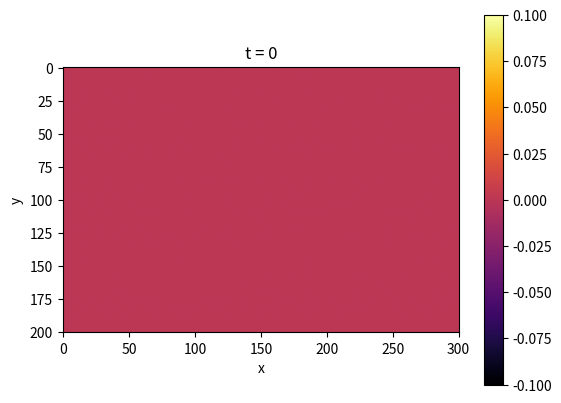

This chart was generated by the following Python code: (Note: this script raises an exception after producing the figure.)
"""
This program calculates the solution to the two-dimensional diffusion-advection equation

                             2
 d                          d                        d
 -- (u(x, y, t)) = D(x, y) (--- (u(x, y, t))) - v_y (-- (u(x, y, t)))
 dt                           2                      dy
                            dy

                             2
                            d                        d
                 + D(x, y) (--- (u(x, y, t))) - v_x (-- (u(x, y, t))) + q(x, y, t)
                              2                      dx
                            dx

where v = v_x*î + v_y*ĵ describes the direction of advection, D(x,y) describes the
diffusivity at (x,y) and q(x,y,t) is a source term. Code assumes Robin boundary 
conditions

							          du
							  a u + b -- = g(x,y)
							          dn

where a and b are real constants and g(x,y) is an arbitary function on the boundary. 
Solution is calculated for an arbitrary initial condition u_0(x,y) = u(x,y,0). The 
function u(x,y,t) is bounded by the domain 0 <= x <= L_x and 0 <= y <= L_y with t >= 0.

The equation is discretised using an implicit finite difference scheme on a uniform 
mesh. The program outputs images of the solution at regular time intervals. 

Requires numpy, scipy and matplotlib

"""

__version__ = '0.1'

import numpy as np
import scipy.sparse
import scipy.sparse.linalg
import matplotlib.pyplot as plt
import math

VERBOSE=True

# Parameters used by the discretisation scheme
L_x=150
L_y=100
endTime=10000
deltaT=0.5
deltaX=0.50
deltaY=0.50

# x and y components of the advection vector v = v_x * î + v_y * ĵ
v_x=10.0
v_y=10.0

# save an image whenever t = [an integer multiple of this number]
save_interval=0.5

# Robin parameters for each boundary
#
#          du
#  a u + b -- = g(x,y)
#          dn
#
# WARNING: Code does not test for unreasonable values.
#
# Format is: boundary_locat = (a,b)
b_x_0 =(1,0)
b_x_Lx=(1,0)
b_y_0 =(1,0)
b_y_Ly=(0,1)

# g(x,y) on each boundary
def g_x_0(x,y):
	return 0.0

def g_x_Lx(x,y):
	return 0.0

def g_y_0(x,y):
	return 0.0

def g_y_Ly(x,y):
	return 0.0

# The diffusivity / thermal conductivity function D(x,y)
def D(x,y):
	return 100.0

# The source function
def q(x,y,t):
	if x > 50 and x < 75 and y > 50 and y < 75:
		return 1000.0
	else:
		return 0.0

# The function u(x,y,0)
def U_0(x,y):
	return 0.0

########################################################################################

# Returns an array with the initial condition
def get_u0():
	u0=np.zeros(numNodes, dtype=float)
	for i in range(0,numNodes):
		(x,y)=getXY(i)
		u0[i]=U_0(x,y)
	return u0

# returns true if the boundary condition is Dirichlet
def isDirichlet(boundary_tuple):
	tol=1e-8
	b=boundary_tuple[1]
	if abs(b) < tol:
		return True
	else:
		return False

# Calculate these values just once
PI=3.1415926535
N = int(1 + L_x / (deltaX))
M = int(1 + L_y / (deltaY))
numNodes=int(N*M)
W_dirichlet=isDirichlet(b_x_0)
E_dirichlet=isDirichlet(b_x_Lx)
S_dirichlet=isDirichlet(b_y_0)
N_dirichlet=isDirichlet(b_y_Ly)

# Returns boundary information for node n
def getBoundaryType(n):
	west=n % N == 0
	east=n % N == (N - 1)
	south=n < N
	north=n >= N*(M-1)
	if south and west:
		return "x_0_y_0"
	elif south and east:
		return "x_Lx_y_0"
	elif north and west:
		return "x_0_y_Ly"
	elif north and east:
		return "x_Lx_y_Ly"
	elif south:
		return "y_0"
	elif north:
		return "y_Ly"
	elif east:
		return "x_Lx"
	elif west:
		return "x_0"
	else:
		return "false"

# returns the x and y coordinates of node n
def getXY(n):
	x=(n % N) * deltaX
	y=int(n / M) * deltaY
	return (x,y)

# returns the coefficient matrix, A
def getA():
	A=scipy.sparse.lil_matrix((numNodes,numNodes), dtype=float)
	for i in range(0,numNodes):
		boundaryType=getBoundaryType(i)
		(x,y)=getXY(i)
		Dxy=D(x,y)
		main_coeff=(1/deltaT)+2.0*Dxy/(deltaX*deltaX)+2.0*Dxy/(deltaY*deltaY)
		xp1= -Dxy/(deltaX*deltaX)+v_x/(2*deltaX)
		xm1= -Dxy/(deltaX*deltaX)-v_x/(2*deltaX)
		yp1= -Dxy/(deltaY*deltaY)+v_y/(2*deltaY)
		ym1= -Dxy/(deltaY*deltaY)-v_y/(2*deltaY)
		if boundaryType == "false":
			A[i,i]=main_coeff
			A[i,i-1]=xm1
			A[i,i+1]=xp1
			A[i,i-N]=ym1
			A[i,i+N]=yp1
		elif boundaryType == "x_0":
			if W_dirichlet is True:
				A[i,i]=b_x_0[0]
			else:
				robin_x_0=(b_x_0[0]*deltaX+b_x_0[1])/(b_x_0[1])
				A[i,i]=main_coeff+xm1*robin_x_0
				A[i,i+1]=xp1
				A[i,i-N]=ym1
				A[i,i+N]=yp1
		elif boundaryType == "x_Lx":
			if E_dirichlet is True:
				A[i,i]=b_x_Lx[0]
			else:
				robin_x_Lx=(b_x_Lx[1]-b_x_Lx[0]*deltaX)/(b_x_Lx[1])
				A[i,i]=main_coeff+xp1*robin_x_Lx
				A[i,i-1]=xm1
				A[i,i-N]=ym1
				A[i,i+N]=yp1
		elif boundaryType == "y_0":
			if S_dirichlet is True:
				A[i,i]=b_y_0[0]
			else:
				robin_y_0=(b_y_0[0]*deltaY+b_y_0[1])/(b_y_0[1])
				A[i,i]=main_coeff+ym1*robin_y_0
				A[i,i-1]=xm1
				A[i,i+1]=xp1
				A[i,i+N]=yp1
		elif boundaryType == "y_Ly":
			if N_dirichlet is True:
				A[i,i]=b_y_Ly[0]
			else:
				robin_y_Ly=(b_y_Ly[1]-b_y_Ly[0]*deltaY)/(b_y_Ly[1])
				A[i,i]=main_coeff+yp1*robin_y_Ly
				A[i,i-1]=xm1
				A[i,i+1]=xp1
				A[i,i-N]=ym1	
		elif boundaryType == "x_0_y_0":
			if S_dirichlet is True:
				A[i,i]=b_y_0[0]
			elif W_dirichlet is True:
				A[i,i]=b_x_0[0]
			else:
				robin_y_0=(b_y_0[0]*deltaY+b_y_0[1])/(b_y_0[1])
				robin_x_0=(b_x_0[0]*deltaX+b_x_0[1])/(b_x_0[1])
				A[i,i]=main_coeff+ym1*robin_y_0+xm1*robin_x_0
				A[i,i+1]=xp1
				A[i,i+N]=yp1
		elif boundaryType == "x_Lx_y_0":
			if S_dirichlet is True:
				A[i,i]=b_y_0[0]
			elif E_dirichlet is True:
				A[i,i]=b_x_Lx[0]
			else:
				robin_y_0=(b_y_0[0]*deltaY+b_y_0[1])/(b_y_0[1])
				robin_x_Lx=(b_x_Lx[1]-b_x_Lx[0]*deltaX)/(b_x_Lx[1])
				A[i,i]=main_coeff+ym1*robin_y_0+xp1*robin_x_Lx
				A[i,i-1]=xm1
				A[i,i+N]=yp1
		elif boundaryType == "x_0_y_Ly":
			if N_dirichlet is True:
				A[i,i]=b_y_Ly[0]
			elif W_dirichlet is True:
				A[i,i]=b_x_0[0]
			else:
				robin_x_0=(b_x_0[0]*deltaX+b_x_0[1])/(b_x_0[1])
				robin_y_Ly=(b_y_Ly[1]-b_y_Ly[0]*deltaY)/(b_y_Ly[1])
				A[i,i]=main_coeff+yp1*robin_y_Ly+xm1*robin_x_0
				A[i,i+1]=xp1
				A[i,i-N]=ym1	
		elif boundaryType == "x_Lx_y_Ly":
			if N_dirichlet is True:
				A[i,i]=b_y_Ly[0]
			elif E_dirichlet is True:
				A[i,i]=b_x_Lx[0]
			else:
				robin_x_Lx=(b_x_Lx[1]-b_x_Lx[0]*deltaX)/(b_x_Lx[1])
				robin_y_Ly=(b_y_Ly[1]-b_y_Ly[0]*deltaY)/(b_y_Ly[1])
				A[i,i]=main_coeff+yp1*robin_y_Ly+xp1*robin_x_Lx
				A[i,i-1]=xm1
				A[i,i-N]=ym1	
	A=scipy.sparse.csr_matrix(A)
	return A

# Returns the rhs vector, b
def getB(ui,t):
	b=(1/deltaT)*ui	
	for i in range(0,numNodes):
		boundaryType=getBoundaryType(i)
		(x,y)=getXY(i)
		Dxy=D(x,y)
		xp1= -Dxy/(deltaX*deltaX)+v_x/(2*deltaX)
		xm1= -Dxy/(deltaX*deltaX)-v_x/(2*deltaX)
		yp1= -Dxy/(deltaY*deltaY)+v_y/(2*deltaY)
		ym1= -Dxy/(deltaY*deltaY)-v_y/(2*deltaY)
		b[i]+=q(x,y,t)		
		if boundaryType == "false":
			continue
		elif boundaryType == "x_0":
			if W_dirichlet is True:
				b[i]=g_x_0(x,y)
			else:
				b[i]+=xm1*((g_x_0(x,y)*deltaX)/(b_x_0[1]))
		elif boundaryType == "x_Lx":
			if E_dirichlet is True:
				b[i]=g_x_Lx(x,y)
			else:
				b[i]+=-xp1*((g_x_Lx(x,y)*deltaX)/(b_x_Lx[1]))
		elif boundaryType == "y_Ly":
			if N_dirichlet is True:
				b[i]=g_y_Ly(x,y)
			else:
				b[i]+=-yp1*((g_y_Ly(x,y)*deltaY)/(b_y_Ly[1]))
		elif boundaryType == "y_0":
			if S_dirichlet is True:
				b[i]=g_y_0(x,y)
			else:
				b[i]+=ym1*((g_y_0(x,y)*deltaY)/(b_y_0[1]))
		elif boundaryType == "x_0_y_0":
			if S_dirichlet is True:
				b[i]=g_y_0(x,y)
			elif W_dirichlet is True:
				b[i]=g_x_0(x,y)
			else:
				b[i]+=xm1*((g_x_0(x,y)*deltaX)/(b_x_0[1]))+ym1*((g_y_0(x,y)*deltaY)/(b_y_0[1]))
		elif boundaryType == "x_Lx_y_0":
			if E_dirichlet is True:
				b[i]=g_x_Lx(x,y)
			elif S_dirichlet is True:
				b[i]=g_y_0(x,y)
			else:
				b[i]+=ym1*((g_y_0(x,y)*deltaY)/(b_y_0[1]))-xp1*((g_x_Lx(x,y)*deltaX)/(b_x_Lx[1]))
		elif boundaryType == "x_0_y_Ly":
			if N_dirichlet is True:
				b[i]=g_y_Ly(x,y)
			elif W_dirichlet is True:
				b[i]=g_x_0(x,y)
			else:
				b[i]+=-yp1*((g_y_Ly(x,y)*deltaY)/(b_y_Ly[1]))+xm1*((g_x_0(x,y)*deltaX)/(b_x_0[1]))
		elif boundaryType == "x_Lx_y_Ly":
			if N_dirichlet is True:
				b[i]=g_y_Ly(x,y)
			elif E_dirichlet is True:
				b[i]=g_x_Lx(x,y)
			else:
				b[i]+=-yp1*((g_y_Ly(x,y)*deltaY)/(b_y_Ly[1]))-xp1*((g_x_Lx(x,y)*deltaX)/(b_x_Lx[1]))
	return b

# Returns the value of u(x,y,t) at the next time step
def getU(ui,t,A):
	b=getB(ui,t)
	u=scipy.sparse.linalg.spsolve(A,b)
	return u

# Saves an image
def saveImage(u,t):
	data=np.reshape(u,[M,N])
	if t == 0:
		filename="images/diffadv.0.0.png"
	else:
		filename="images/diffadv."+str(round(t,2))+".png"
	title_text="t = " + str(t)
	plt.imshow(data)
	plt.title(title_text)
	plt.inferno()
	plt.colorbar()
	plt.xlabel("x")
	plt.ylabel("y")
	plt.savefig(filename)
	plt.close()

# temporal loop
def temporalLoop():
	u0=get_u0()
	A=getA()
	t=0

	saveImage(u0,0)

	next_image=save_interval
	while t < endTime:
		# find the next solution
		t+=deltaX
		u1=getU(u0,t,A)

		# save a picture
		if t >= next_image:
			saveImage(u1,t)
			next_image+=save_interval

		# prepare for next iteration
		u0=u1

def main():
	temporalLoop()

main()